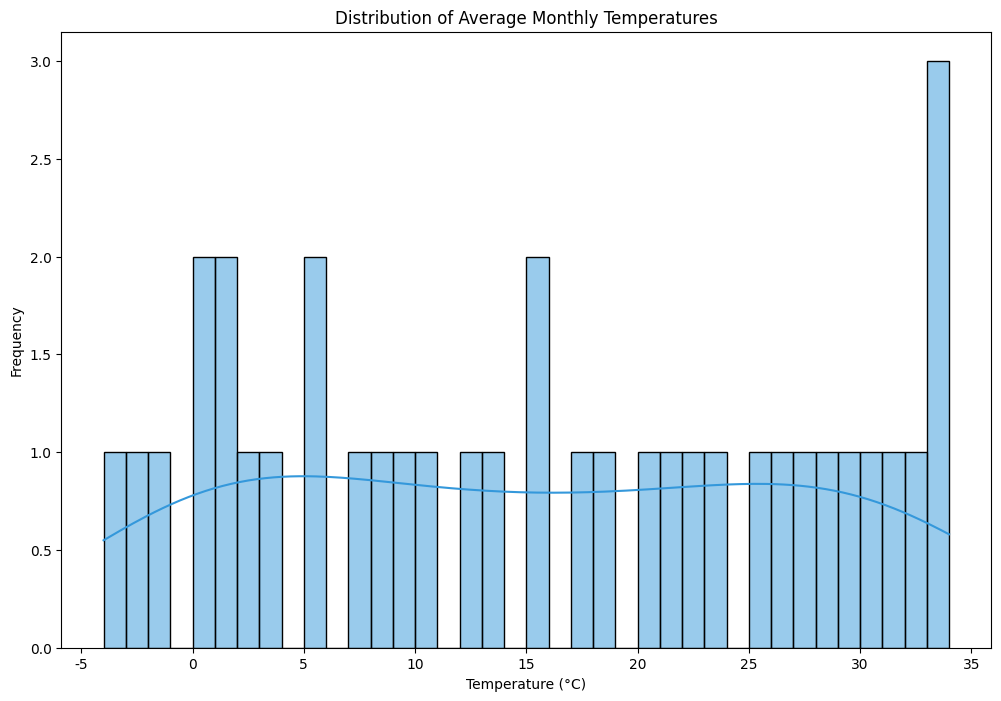

Reproduce this figure in Python.

import pandas as pd
import seaborn as sns
import matplotlib.pyplot as plt

# Dataset
data = {
    'Temperature': [
        -3, 0, 1, 2, 5, 7, 9, 12, 15, 17, 20, 22, 25,
        27, 29, 30, 32, 34, 34, 33, 31, 28, 26, 23,
        21, 18, 15, 13, 10, 8, 5, 3, 1, 0, -2, -4
    ]
}

# Create a DataFrame
df = pd.DataFrame(data)

# Initialize the matplotlib figure
f, ax = plt.subplots(figsize=(12, 8))

# Plot the histogram with custom bin width and modified aesthetics
sns.histplot(data=df, x="Temperature", binwidth=1, kde=True, color="#3498db")

# Customizing the aesthetics
sns.set_style("whitegrid")
plt.title("Distribution of Average Monthly Temperatures")
plt.xlabel("Temperature (°C)")
plt.ylabel("Frequency")

# Show the plot
plt.show()
